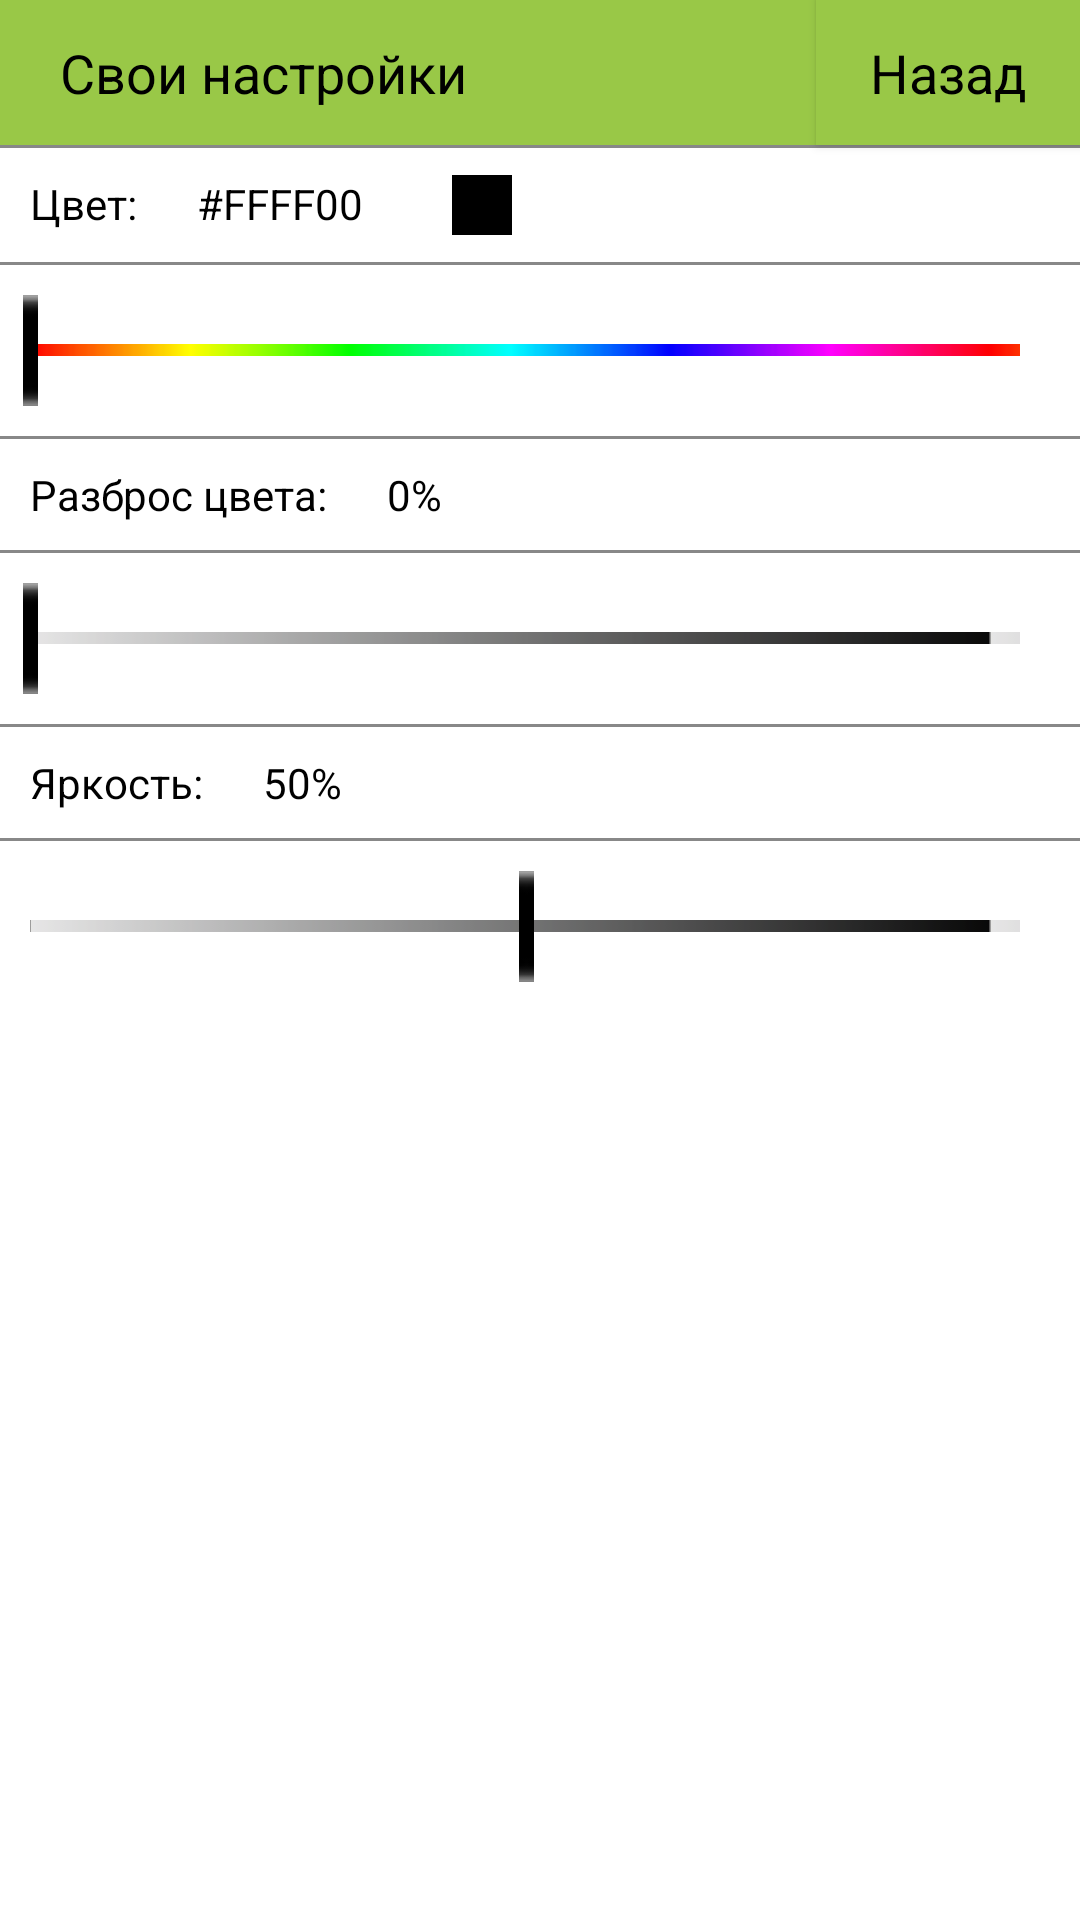

Android layout source for this screen:
<!-- AndroidManifest.xml: application theme AppTheme -->
<!-- res/layout/activity_control_panel.xml -->
<?xml version="1.0" encoding="utf-8"?>
<RelativeLayout xmlns:android="http://schemas.android.com/apk/res/android"
    xmlns:tools="http://schemas.android.com/tools"
    android:layout_width="match_parent"
    android:layout_height="match_parent"
    android:background="#ffffff"
    android:orientation="vertical"
    android:screenOrientation="portrait"
    tools:context=".ControlPanel">

    <Button
        android:id="@+id/btnBack"
        android:background="#99C847"
        android:layout_width="wrap_content"
        android:layout_height="wrap_content"
        android:paddingTop="12dp"
        android:paddingBottom="12dp"
        android:layout_alignParentRight="true"
        android:text="Назад"
        android:textAppearance="?android:attr/textAppearanceMedium"
        android:textColor="#000000" />
    <TextView
        android:id="@+id/CustomOptText"
        android:background="#99C847"
        android:layout_width="match_parent"
        android:layout_height="wrap_content"
        android:paddingLeft="20dp"
        android:paddingTop="12dp"
        android:paddingBottom="12dp"
        android:layout_toLeftOf="@id/btnBack"
        android:text="Свои настройки"
        android:textAppearance="?android:attr/textAppearanceMedium"
        android:textColor="#000000"
        />

    <TextView
        android:id="@+id/txtColor"
        android:background="@drawable/bordertopbottom"
        android:layout_width="wrap_content"
        android:layout_height="40dp"
        android:padding="10dp"
        android:paddingLeft="5dp"
        android:textColor="#000000"
        android:layout_below="@+id/CustomOptText"
        android:text="Цвет:"
        android:textAppearance="?android:attr/textAppearanceSmall"/>
    <TextView
        android:id="@+id/txtOfColorCode"
        android:background="@drawable/bordertopbottom"
        android:layout_width="85dp"
        android:layout_height="40dp"
        android:padding="10dp"
        android:paddingLeft="5dp"
        android:textColor="#000000"
        android:layout_below="@+id/CustomOptText"
        android:layout_toRightOf="@+id/txtColor"
        android:text="#FFFF00"
        android:textAppearance="?android:attr/textAppearanceSmall"/>

    <RelativeLayout
        android:id="@+id/txtOfColorView"
        android:background="@drawable/bordertopbottom"
        android:layout_width="40dp"
        android:layout_height="40dp"
        android:padding="10dp"
        android:paddingLeft="5dp"
        android:textColor="#000000"
        android:layout_below="@+id/CustomOptText"
        android:layout_toRightOf="@+id/txtOfColorCode"
        android:textAppearance="?android:attr/textAppearanceSmall">
        <LinearLayout
            android:id="@+id/coloredSquare"
            android:layout_width="match_parent"
            android:layout_height="match_parent"
            android:background="#000000"
            android:padding="2dp"
            />
    </RelativeLayout>

    <RelativeLayout
        android:id="@+id/txtEmpty"
        android:background="@drawable/bordertopbottom"
        android:layout_width="match_parent"
        android:padding="15dp"
        android:paddingLeft="5dp"
        android:textColor="#000000"
        android:layout_below="@+id/CustomOptText"
        android:layout_toRightOf="@+id/txtOfColorView"
        android:layout_height="40dp"
        android:textAppearance="?android:attr/textAppearanceSmall"/>



    <SeekBar
        android:id="@+id/seekBarPalette"
        android:layout_width="350dp"
        android:layout_height="wrap_content"
        android:max="1530"
        android:padding="10dp"
        android:progress="0"
        android:progressDrawable="@drawable/seekbarpalette"
        android:thumb="@drawable/vertline"
        android:layout_below="@+id/txtColor"
        android:maxHeight="4dp" />
    <TextView
        android:id="@+id/txtDispersion"
        android:layout_width="wrap_content"
        android:layout_height="wrap_content"
        android:padding="10dp"
        android:paddingLeft="5dp"
        android:background="@drawable/bordertopbottom"
        android:textColor="#000000"
        android:layout_below="@+id/seekBarPalette"
        android:text="Разброс цвета:"
        android:textAppearance="?android:attr/textAppearanceSmall"/>

    <TextView
        android:id="@+id/txtPerDispersion"
        android:background="@drawable/bordertopbottom"
        android:layout_width="match_parent"
        android:layout_height="wrap_content"
        android:padding="10dp"
        android:paddingLeft="5dp"
        android:textColor="#000000"
        android:layout_below="@+id/seekBarPalette"
        android:layout_toRightOf="@+id/txtDispersion"
        android:text="0%"
        android:textAppearance="?android:attr/textAppearanceSmall"/>

    <SeekBar
        android:id="@+id/seekBarDispersion"
        android:layout_width="350dp"
        android:layout_height="wrap_content"
        android:max="100"
        android:padding="10dp"
        android:progress="0"
        android:progressDrawable="@drawable/seekbarprogress"
        android:thumb="@drawable/vertline"
        android:layout_below="@+id/txtDispersion"
        android:maxHeight="4dp" />

    <TextView
        android:id="@+id/txtBrightness"
        android:layout_width="wrap_content"
        android:layout_height="wrap_content"
        android:layout_below="@+id/seekBarDispersion"
        android:layout_marginTop="0dp"
        android:background="@drawable/bordertopbottom"
        android:padding="10dp"
        android:paddingLeft="5dp"
        android:text="Яркость:"
        android:textAppearance="?android:attr/textAppearanceSmall"
        android:textColor="#000000" />

    <TextView
        android:id="@+id/txtPerBrightness"
        android:background="@drawable/bordertopbottom"
        android:layout_width="match_parent"
        android:layout_height="wrap_content"
        android:padding="10dp"
        android:paddingLeft="5dp"
        android:textColor="#000000"
        android:layout_below="@+id/seekBarDispersion"
        android:layout_toRightOf="@+id/txtBrightness"
        android:text="50%"
        android:textAppearance="?android:attr/textAppearanceSmall"/>


    <SeekBar
        android:id="@+id/seekBarBrightness"
        android:layout_width="350dp"
        android:layout_height="wrap_content"
        android:max="255"
        android:padding="10dp"
        android:progress="128"
        android:progressDrawable="@drawable/seekbarprogress"
        android:thumb="@drawable/vertline"
        android:layout_below="@+id/txtBrightness"
        android:maxHeight="4dp" />

</RelativeLayout>
<!-- resources referenced by this layout -->
<resources>
  <!-- drawable bordertopbottom (drawable) -->
  <?xml version="1.0" encoding="utf-8"?>
  <layer-list xmlns:android="http://schemas.android.com/apk/res/android">
      <item android:top="-2dp" android:left="-2dp" android:right="-2dp">
          <shape android:shape="rectangle">
              <stroke android:width="1dp" android:color="#77000000" />
              <solid android:color="#00000000" />
          </shape>
      </item>
      <item android:bottom="-2dp" android:left="-2dp" android:right="-2dp">
          <shape android:shape="rectangle">
              <stroke android:width="1dp" android:color="#77000000" />
              <solid android:color="#00000000" />
          </shape>
      </item>
  </layer-list>
  <!-- drawable seekbarpalette: png bitmap (drawable, 1956 bytes) -->
  <!-- drawable seekbarprogress: png bitmap (drawable, 2952 bytes) -->
  <!-- drawable vertline: png bitmap (drawable, 610 bytes) -->
  <style name="AppTheme" parent="Theme.AppCompat.Light.DarkActionBar">
          
          <item name="colorPrimary">#80B12C</item>
          <item name="colorPrimaryDark">#619A00</item>
          <item name="android:textColorPrimary">#C4F66F</item>
          <item name="android:navigationBarColor">#3A3A39</item>
      </style>
</resources>
